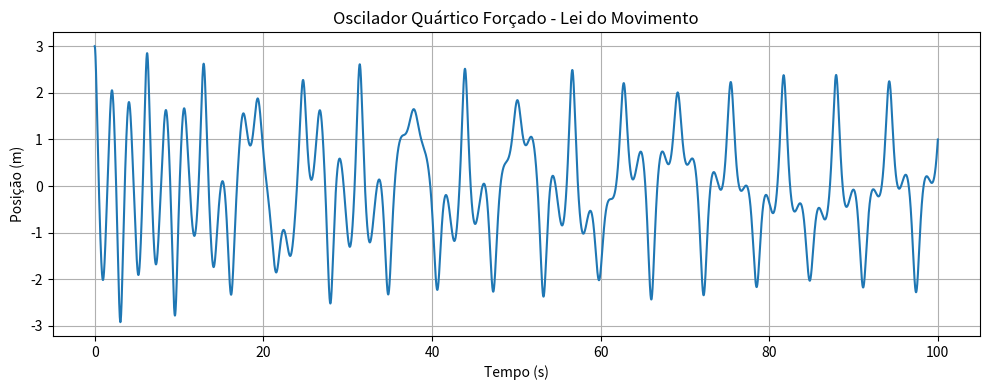
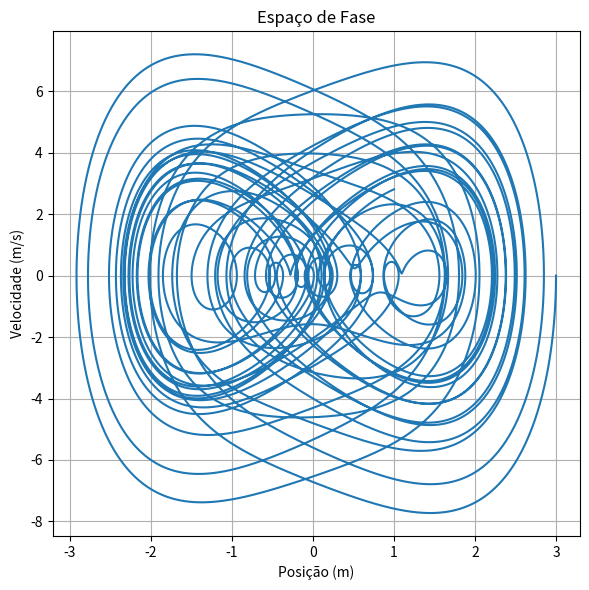
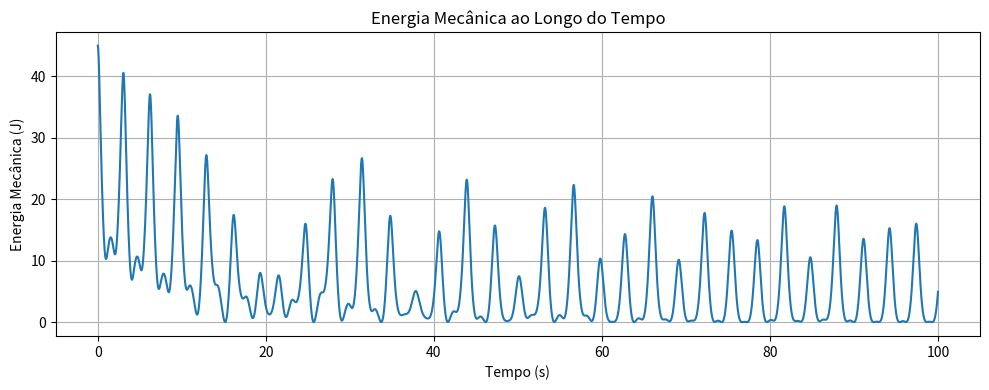

Reproduce these figures in Python, in order.
import numpy as np
import matplotlib.pyplot as plt

# Parâmetros físicos
m = 1.0       # massa (kg)
k = 1.0       # constante elástica (N/m)
b = 0.05      # coef. de amortecimento (kg/s)
alpha = 1.0   # não-linearidade (N/m^2)
F0 = 7.5      # força externa (N)
omega = 1.0   # frequência forçada (rad/s)

# Tempo de simulação
dt = 0.001
T_max = 100
n = int(T_max / dt)
t = np.linspace(0, T_max, n)

# Condições iniciais (caso a)
x = np.zeros(n)
v = np.zeros(n)
x[0] = 3.0
v[0] = 0.0

# Lei do movimento (integração numérica - método de Euler)
for i in range(n - 1):
    F_spring = -k * x[i] * (1 + 2 * alpha * x[i]**2)
    F_damp = -b * v[i]
    F_ext = F0 * np.cos(omega * t[i])
    a = (F_spring + F_damp + F_ext) / m
    v[i+1] = v[i] + a * dt
    x[i+1] = x[i] + v[i+1] * dt

# Gráfico da posição vs tempo
plt.figure(figsize=(10, 4))
plt.plot(t, x)
plt.xlabel('Tempo (s)')
plt.ylabel('Posição (m)')
plt.title('Oscilador Quártico Forçado - Lei do Movimento')
plt.grid(True)
plt.tight_layout()
plt.show()

# Gráfico no espaço de fase
plt.figure(figsize=(6, 6))
plt.plot(x, v)
plt.xlabel('Posição (m)')
plt.ylabel('Velocidade (m/s)')
plt.title('Espaço de Fase')
plt.grid(True)
plt.tight_layout()
plt.show()

# Energia mecânica total
def energia_mec(x, v):
    E_pot = 0.5 * k * x**2 * (1 + alpha * x**2)
    E_cin = 0.5 * m * v**2
    return E_pot + E_cin

E = energia_mec(x, v)

# Gráfico da energia mecânica
plt.figure(figsize=(10, 4))
plt.plot(t, E)
plt.xlabel('Tempo (s)')
plt.ylabel('Energia Mecânica (J)')
plt.title('Energia Mecânica ao Longo do Tempo')
plt.grid(True)
plt.tight_layout()
plt.show()
